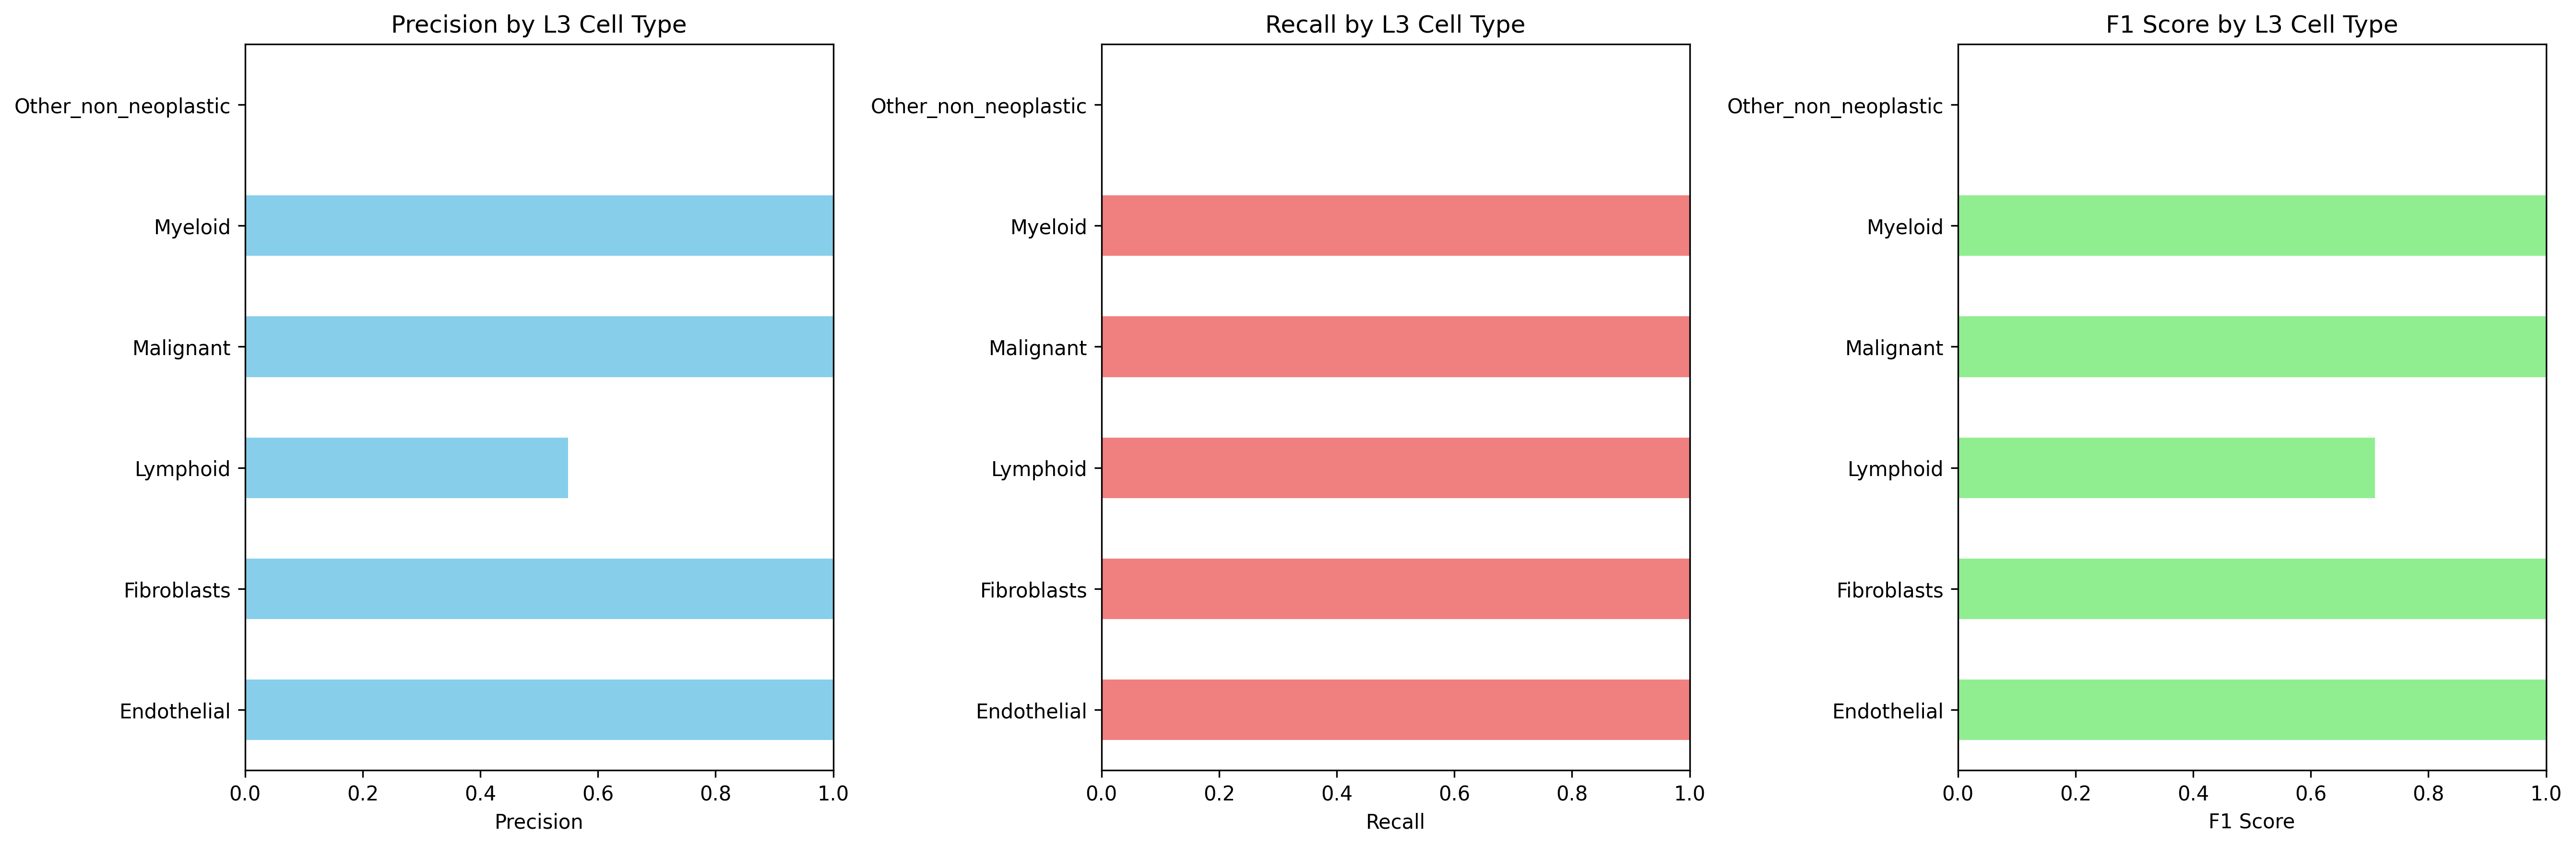

The file beside this chart, header and first rows:
Cell_Type_L3, precision, recall, f1_score, support
Endothelial, 1.0, 1.0, 1.0, 829.0
Fibroblasts, 1.0, 1.0, 1.0, 3790
Lymphoid, 0.549, 1.0, 0.7089, 5499
Malignant, 1.0, 1.0, 1.0, 2778
Myeloid, 1.0, 1.0, 1.0, 2310
Other_non_neoplastic, 0.0, 0.0, 0.0, 4517
